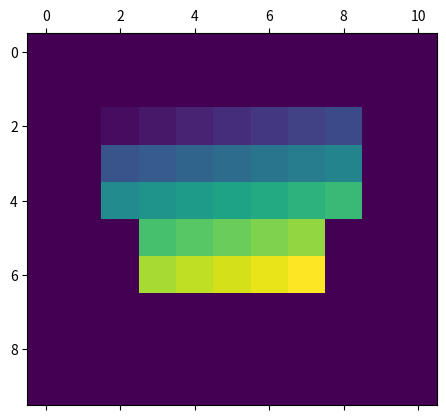

The matplotlib source for this figure:
import numpy as np
import matplotlib.pyplot as plt

def data_1Dto2D(data, Y=10, X=11):
	data_2D = np.zeros([Y, X])
	data_2D[0] = ( 	   	 0, 	   0,  	   	 0, 	   0, 	     0, 	   0, 	     0, 	   0,  	     0, 	   0, 	 	 0) 
	data_2D[1] = (	  	 0, 	   0,  	   	 0, 	   0, 	     0, 	   0, 	     0, 	   0, 	   	 0,   	   0, 	 	 0) 
	data_2D[2] = (	  	 0, 	   0,  data[1],  data[2],  data[3],  data[4],  data[5],  data[6],  data[7],   	   0, 	 	 0) 
	data_2D[3] = (	  	 0,   	   0,  data[8],  data[9], data[10], data[11], data[12], data[13], data[14],   	   0, 		 0) 
	data_2D[4] = (   	 0,   	   0, data[15], data[16], data[17], data[18], data[19], data[20], data[21],    	   0,   	 0) 
	data_2D[5] = (	  	 0,   	   0,        0, data[22], data[23], data[24], data[25], data[26],        0,   	   0, 		 0) 
	data_2D[6] = (	  	 0,   	   0,        0, data[27], data[28], data[29], data[30], data[31],    	 0,   	   0, 		 0) 
	data_2D[7] = (	  	 0, 	   0, 	 	 0,    	   0,   	 0,   	   0,   	 0,   	   0, 	   	 0, 	   0, 		 0) 
	data_2D[8] = (	  	 0, 	   0, 	 	 0, 	   0,        0,   	   0,   	 0, 	   0, 	   	 0, 	   0, 		 0) 
	data_2D[9] = (	  	 0, 	   0, 	 	 0, 	   0, 	     0,   	   0, 		 0, 	   0, 	   	 0, 	   0, 		 0) 
	return data_2D

def data_1Dto2D_1(data, Y=5, X=7):
	data_2D = np.zeros([Y, X])
	data_2D[0] = (data[1],  data[2],  data[3],  data[4],  data[5],  data[6],  data[7]) 
	data_2D[1] = (data[8],  data[9], data[10], data[11], data[12], data[13], data[14]) 
	data_2D[2] = (data[15], data[16], data[17], data[18], data[19], data[20], data[21]) 
	data_2D[3] = (        0, data[22], data[23], data[24], data[25], data[26],        0) 
	data_2D[4] = (        0, data[27], data[28], data[29], data[30], data[31],    	 0) 
	return data_2D

data = np.arange(32)
data_2D = data_1Dto2D(data)
plt.matshow(data_2D)
plt.show()